Photos from the image-classification dataset "Image-classification" in the GitHub repository mskcsetce/Image-classification. Its 2 classes are: hydrangea, nature.

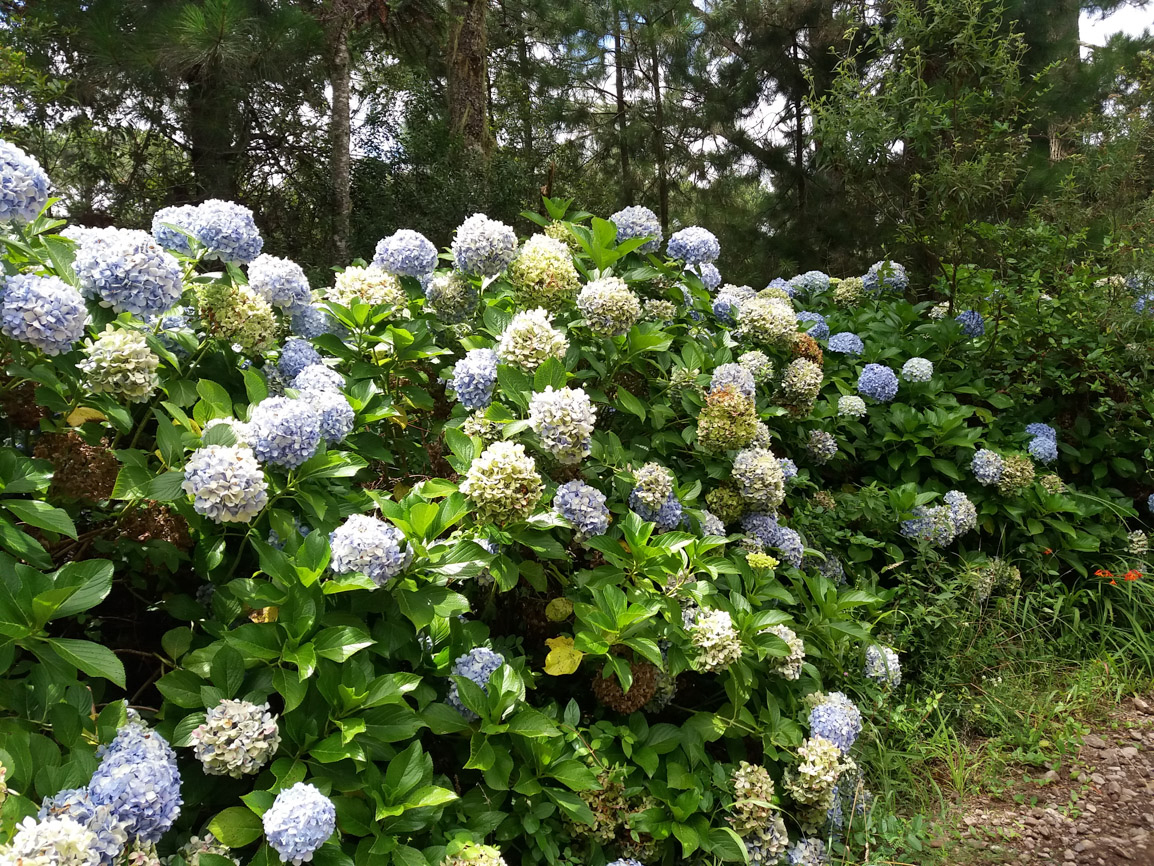
Label: hydrangea

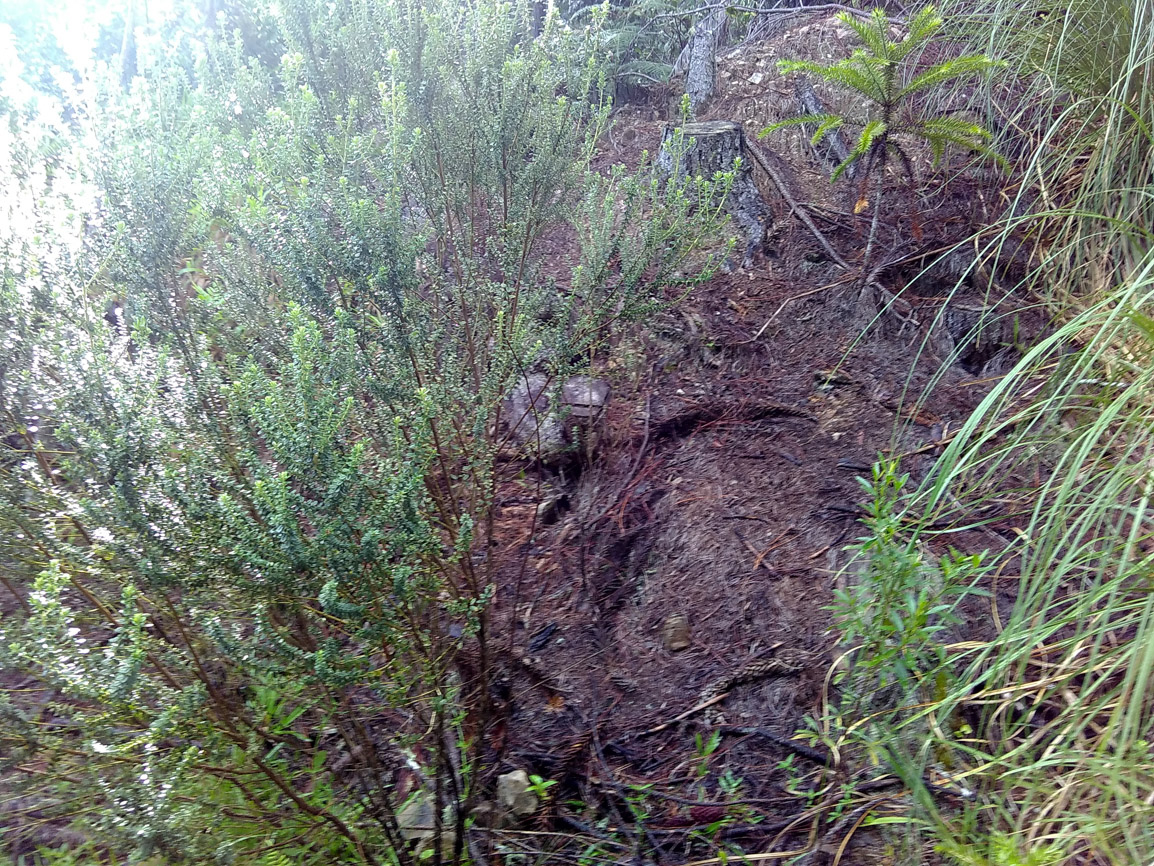
Label: nature

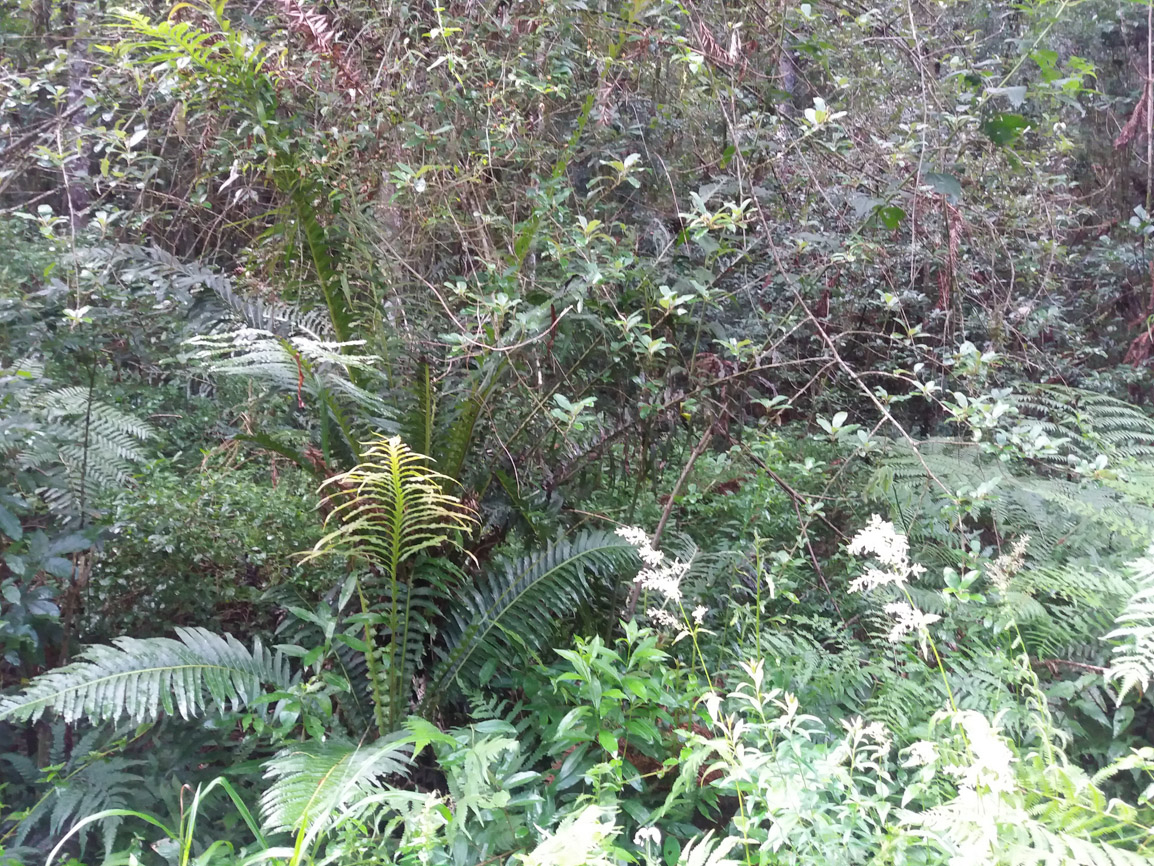
Label: nature

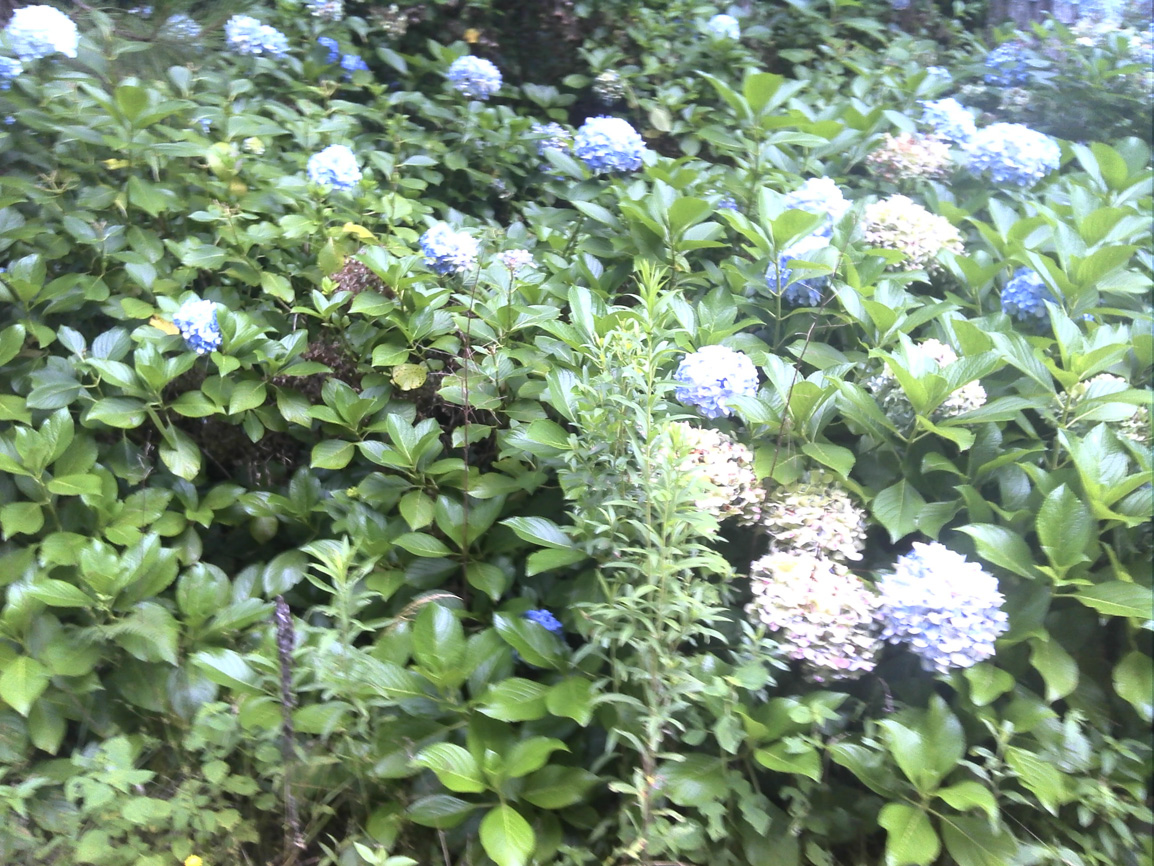
Label: hydrangea

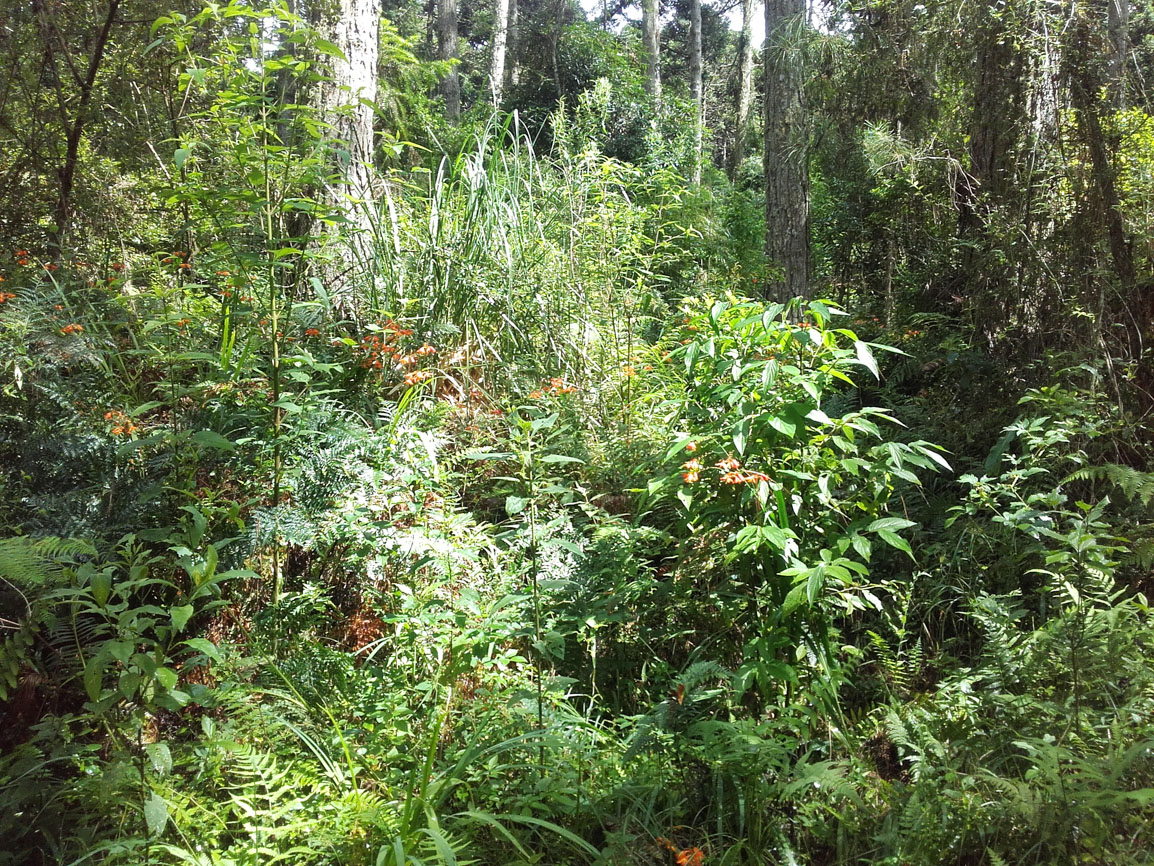
Label: nature

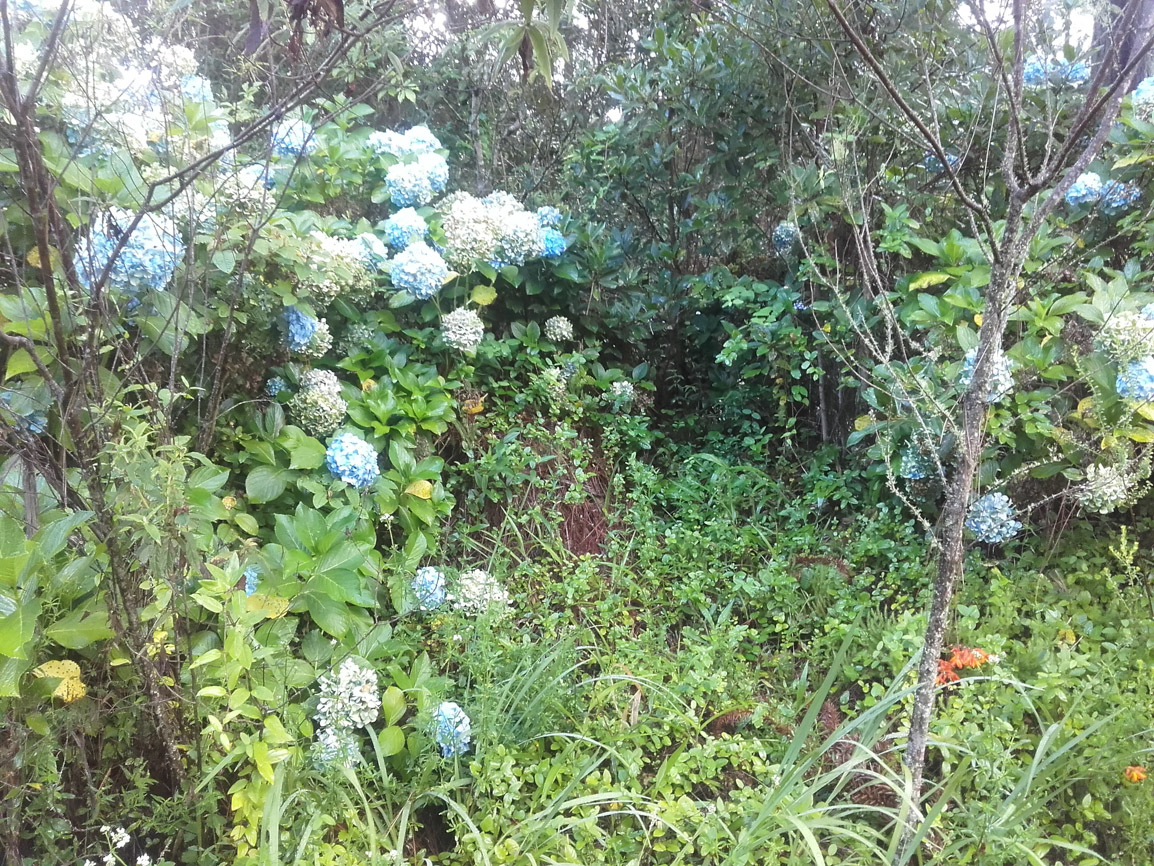
Label: hydrangea
